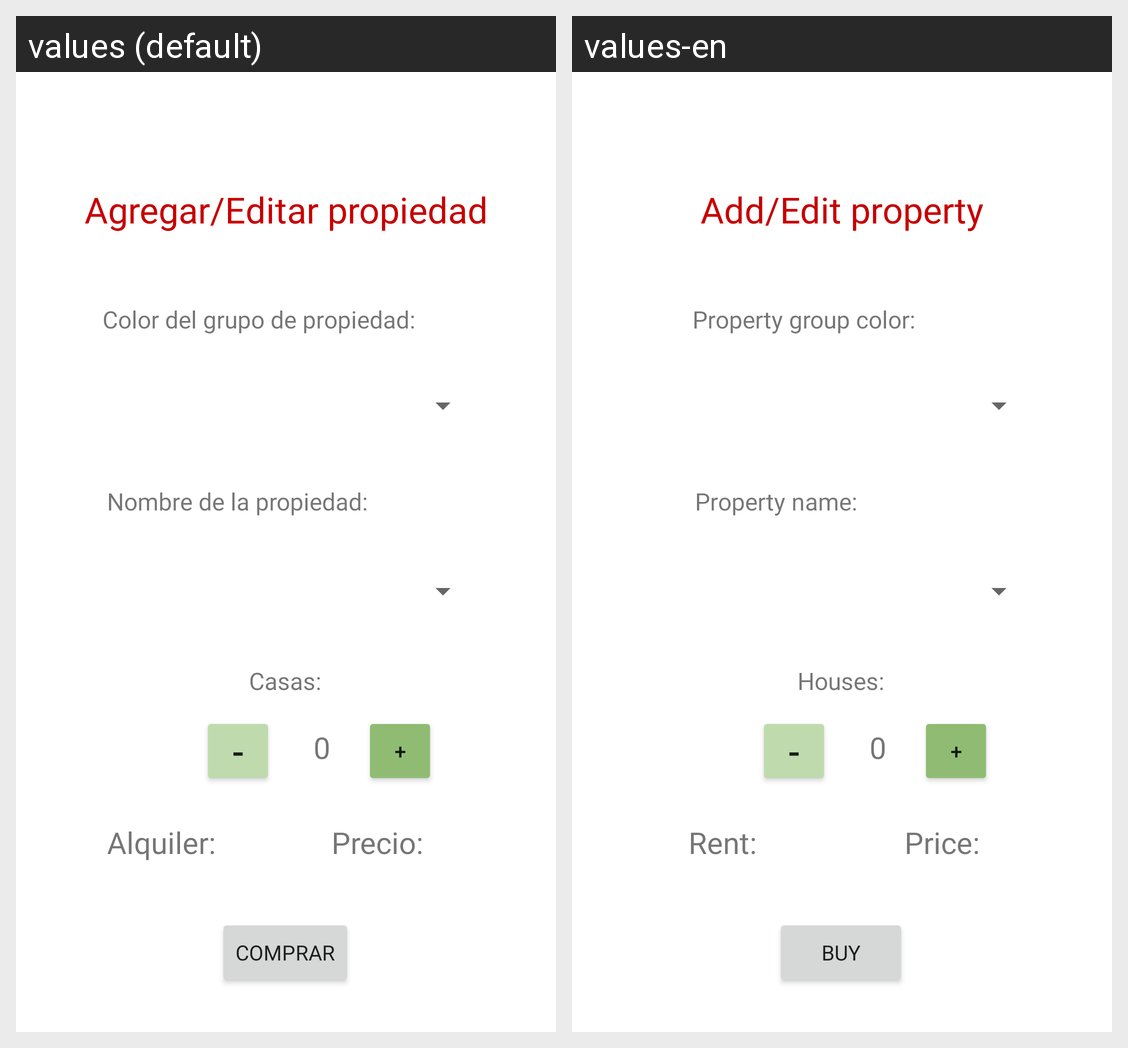

Translations of the strings shown on this Android screen, per locale in the grid:
Android screen res/layout/add_edit_fragment.xml rendered under 2 locales, left to right: values (default), values-en. Device: Nexus 5 (rendered at 1080×1920; each locale shown at half size, 540×960, under a caption strip naming it); theme Theme.MonopolyManager.
Strings drawn on this screen, with the default value and each locale's value (text and hints the layout hard-codes, and strings that could not be matched under every locale, appear in the picture but are not listed):

buy
  values: Comprar
  values-en: Buy

property
  values: Nombre de la propiedad:
  values-en: Property name:

color
  values: Color del grupo de propiedad:
  values-en: Property group color:

addEdit
  values: Agregar/Editar propiedad
  values-en: Add/Edit property

houses
  values: Casas:
  values-en: Houses:

rent
  values: Alquiler:
  values-en: Rent:

price
  values: Precio:
  values-en: Price:

houseAmt
  values: 0
  values-en: 0
